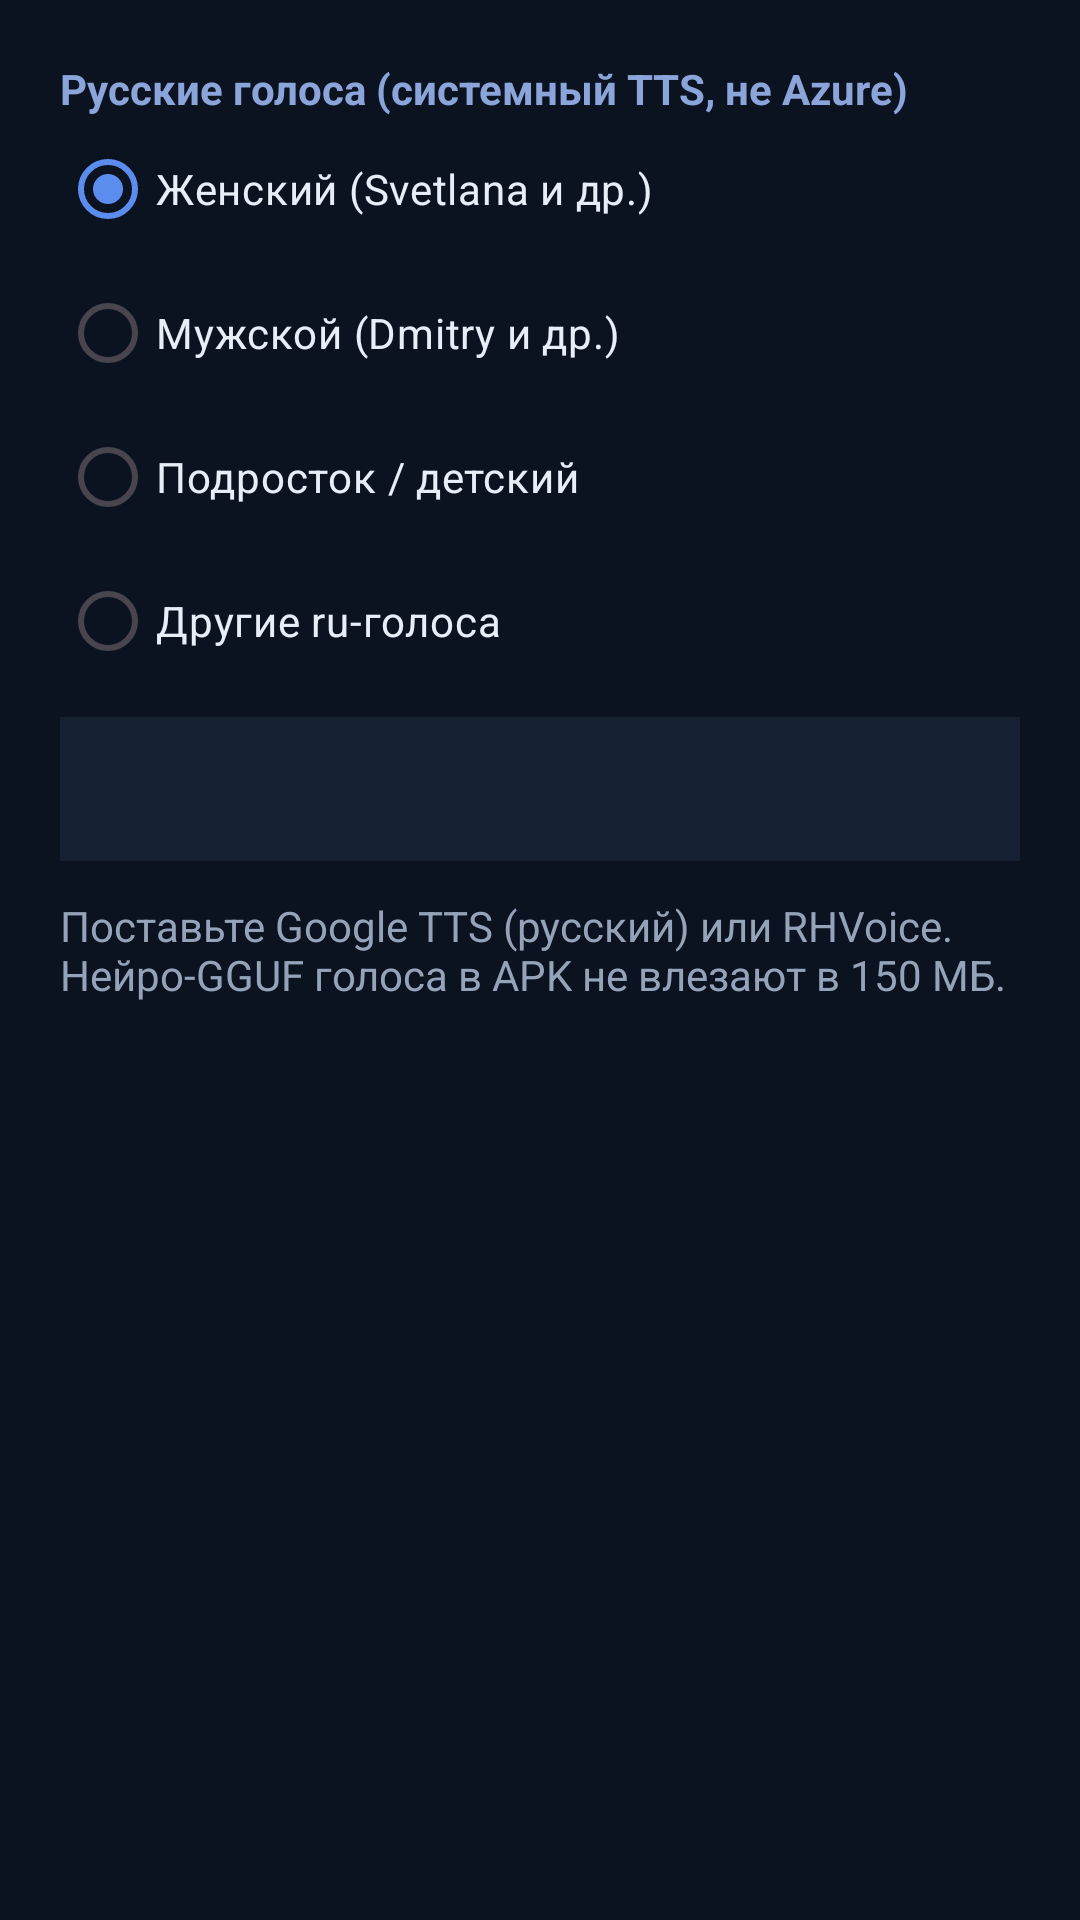

Produce the Android XML layout that renders to this screen, including the resource entries it uses.
<!-- AndroidManifest.xml: application theme Theme.OverlayTranslator -->
<!-- res/layout/tab_voices.xml -->
<?xml version="1.0" encoding="utf-8"?>
<ScrollView xmlns:android="http://schemas.android.com/apk/res/android"
    android:layout_width="match_parent" android:layout_height="match_parent" android:background="#0B1220">
    <LinearLayout android:layout_width="match_parent" android:layout_height="wrap_content" android:orientation="vertical" android:padding="20dp">
        <TextView android:layout_width="match_parent" android:layout_height="wrap_content" android:text="Русские голоса (системный TTS, не Azure)" android:textColor="#8BA4D9" android:textStyle="bold" />
        <RadioGroup android:id="@+id/voiceGroup" android:layout_width="match_parent" android:layout_height="wrap_content">
            <RadioButton android:id="@+id/vFemale" android:layout_width="match_parent" android:layout_height="wrap_content" android:checked="true" android:text="Женский (Svetlana и др.)" android:textColor="#E8EEF8" />
            <RadioButton android:id="@+id/vMale" android:layout_width="match_parent" android:layout_height="wrap_content" android:text="Мужской (Dmitry и др.)" android:textColor="#E8EEF8" />
            <RadioButton android:id="@+id/vTeen" android:layout_width="match_parent" android:layout_height="wrap_content" android:text="Подросток / детский" android:textColor="#E8EEF8" />
            <RadioButton android:id="@+id/vOther" android:layout_width="match_parent" android:layout_height="wrap_content" android:text="Другие ru-голоса" android:textColor="#E8EEF8" />
        </RadioGroup>
        <Spinner android:id="@+id/voiceExact" android:layout_width="match_parent" android:layout_height="48dp" android:layout_marginTop="8dp" android:background="#162033" />
        <TextView android:layout_width="match_parent" android:layout_height="wrap_content" android:layout_marginTop="12dp" android:text="Поставьте Google TTS (русский) или RHVoice. Нейро-GGUF голоса в APK не влезают в 150 МБ." android:textColor="#94A3B8" />
    </LinearLayout>
</ScrollView>
<!-- resources referenced by this layout -->
<resources>
  <style name="Theme.OverlayTranslator" parent="Theme.Material3.DayNight.NoActionBar">
          <item name="colorPrimary">#5B8DEF</item>
          <item name="android:statusBarColor">#0B1220</item>
          <item name="android:navigationBarColor">#0B1220</item>
      </style>
</resources>
